The GitHub repository cheikhahmedtidiane/atelier_prepa_donnees_images contains a labelled image folder "data" with 6 categories: cardboard, glass, metal, paper, plastic, trash. Examples follow, each with its label.

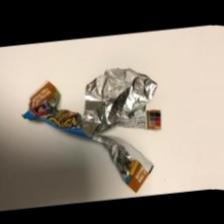
Label: trash

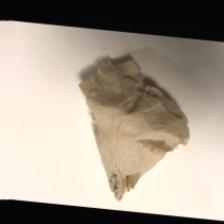
Label: trash

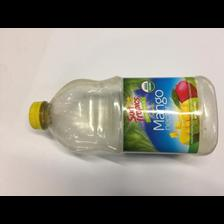
Label: plastic

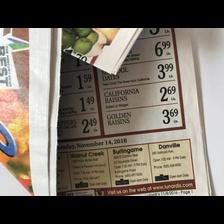
Label: paper

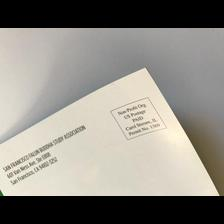
Label: paper

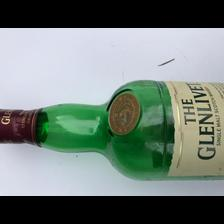
Label: glass
